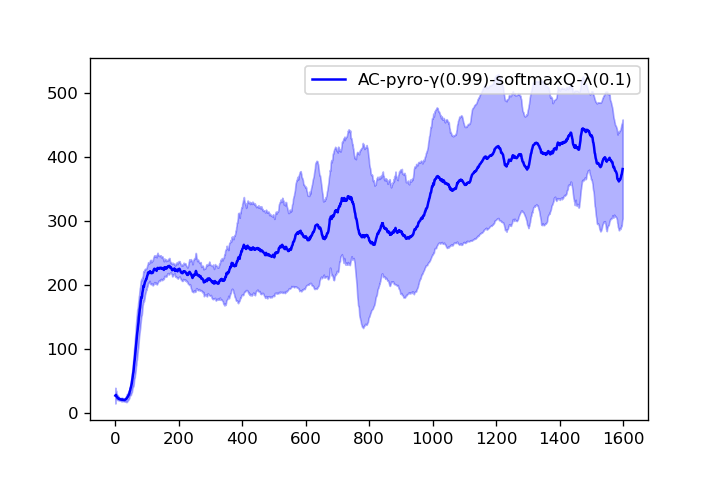

Values plotted in this chart, from the file beside it:
1.800000000000000000e+01, 2.050000000000000000e+01, 2.366666666666666785e+01, 2.150000000000000000e+01, 2.400000000000000000e+01, 2.283333333333333215e+01, 2.157142857142857295e+01, 2.212500000000000000e+01, 2.122222222222222143e+01, 2.089999999999999858e+01, 2.118181818181818343e+01, 2.050000000000000000e+01, 1.976923076923077005e+01, 1.935714285714285765e+01, 1.893333333333333357e+01, 2.006250000000000000e+01, 1.988235294117647101e+01, 1.977777777777777857e+01, 1.926315789473684248e+01, 1.914999999999999858e+01, 1.890476190476190510e+01, 1.845454545454545325e+01, 1.878260869565217561e+01, 1.900000000000000000e+01
1.700000000000000000e+01, 2.800000000000000000e+01, 2.433333333333333215e+01, 2.375000000000000000e+01, 2.360000000000000142e+01, 2.750000000000000000e+01, 2.700000000000000000e+01, 2.512500000000000000e+01, 2.455555555555555713e+01, 2.439999999999999858e+01, 2.309090909090908994e+01, 2.308333333333333215e+01, 2.246153846153845990e+01, 2.185714285714285765e+01, 2.146666666666666501e+01, 2.093750000000000000e+01, 2.094117647058823550e+01, 2.033333333333333215e+01, 1.978947368421052744e+01, 1.985000000000000142e+01, 1.942857142857142705e+01, 1.954545454545454675e+01, 2.017391304347826164e+01, 2.008333333333333215e+01
1.800000000000000000e+01, 3.350000000000000000e+01, 4.266666666666666430e+01, 3.900000000000000000e+01, 3.460000000000000142e+01, 3.166666666666666785e+01, 2.957142857142857295e+01, 2.912500000000000000e+01, 2.833333333333333215e+01, 2.830000000000000071e+01, 2.709090909090908994e+01, 2.641666666666666785e+01, 2.561538461538461675e+01, 2.478571428571428470e+01, 2.466666666666666785e+01, 2.393750000000000000e+01, 2.505882352941176450e+01, 2.611111111111111072e+01, 2.594736842105263008e+01, 2.600000000000000000e+01, 2.600000000000000000e+01, 2.650000000000000000e+01, 2.600000000000000000e+01, 2.537500000000000000e+01
4.700000000000000000e+01, 3.300000000000000000e+01, 2.633333333333333215e+01, 2.275000000000000000e+01, 2.280000000000000071e+01, 2.133333333333333215e+01, 2.128571428571428470e+01, 2.000000000000000000e+01, 1.900000000000000000e+01, 1.900000000000000000e+01, 1.900000000000000000e+01, 2.158333333333333215e+01, 2.100000000000000000e+01, 2.171428571428571530e+01, 2.100000000000000000e+01, 2.075000000000000000e+01, 2.082352941176470651e+01, 2.050000000000000000e+01, 1.989473684210526372e+01, 1.969999999999999929e+01, 1.942857142857142705e+01, 2.168181818181818343e+01, 2.169565217391304301e+01, 2.150000000000000000e+01
3.700000000000000000e+01, 2.600000000000000000e+01, 2.566666666666666785e+01, 2.800000000000000000e+01, 2.519999999999999929e+01, 2.350000000000000000e+01, 2.285714285714285765e+01, 2.237500000000000000e+01, 2.633333333333333215e+01, 2.489999999999999858e+01, 2.418181818181818343e+01, 2.341666666666666785e+01, 2.300000000000000000e+01, 2.285714285714285765e+01, 2.219999999999999929e+01, 2.168750000000000000e+01, 2.147058823529411598e+01, 2.094444444444444287e+01, 2.115789473684210620e+01, 2.100000000000000000e+01, 2.080952380952381020e+01, 2.036363636363636331e+01, 2.086956521739130466e+01, 2.050000000000000000e+01
